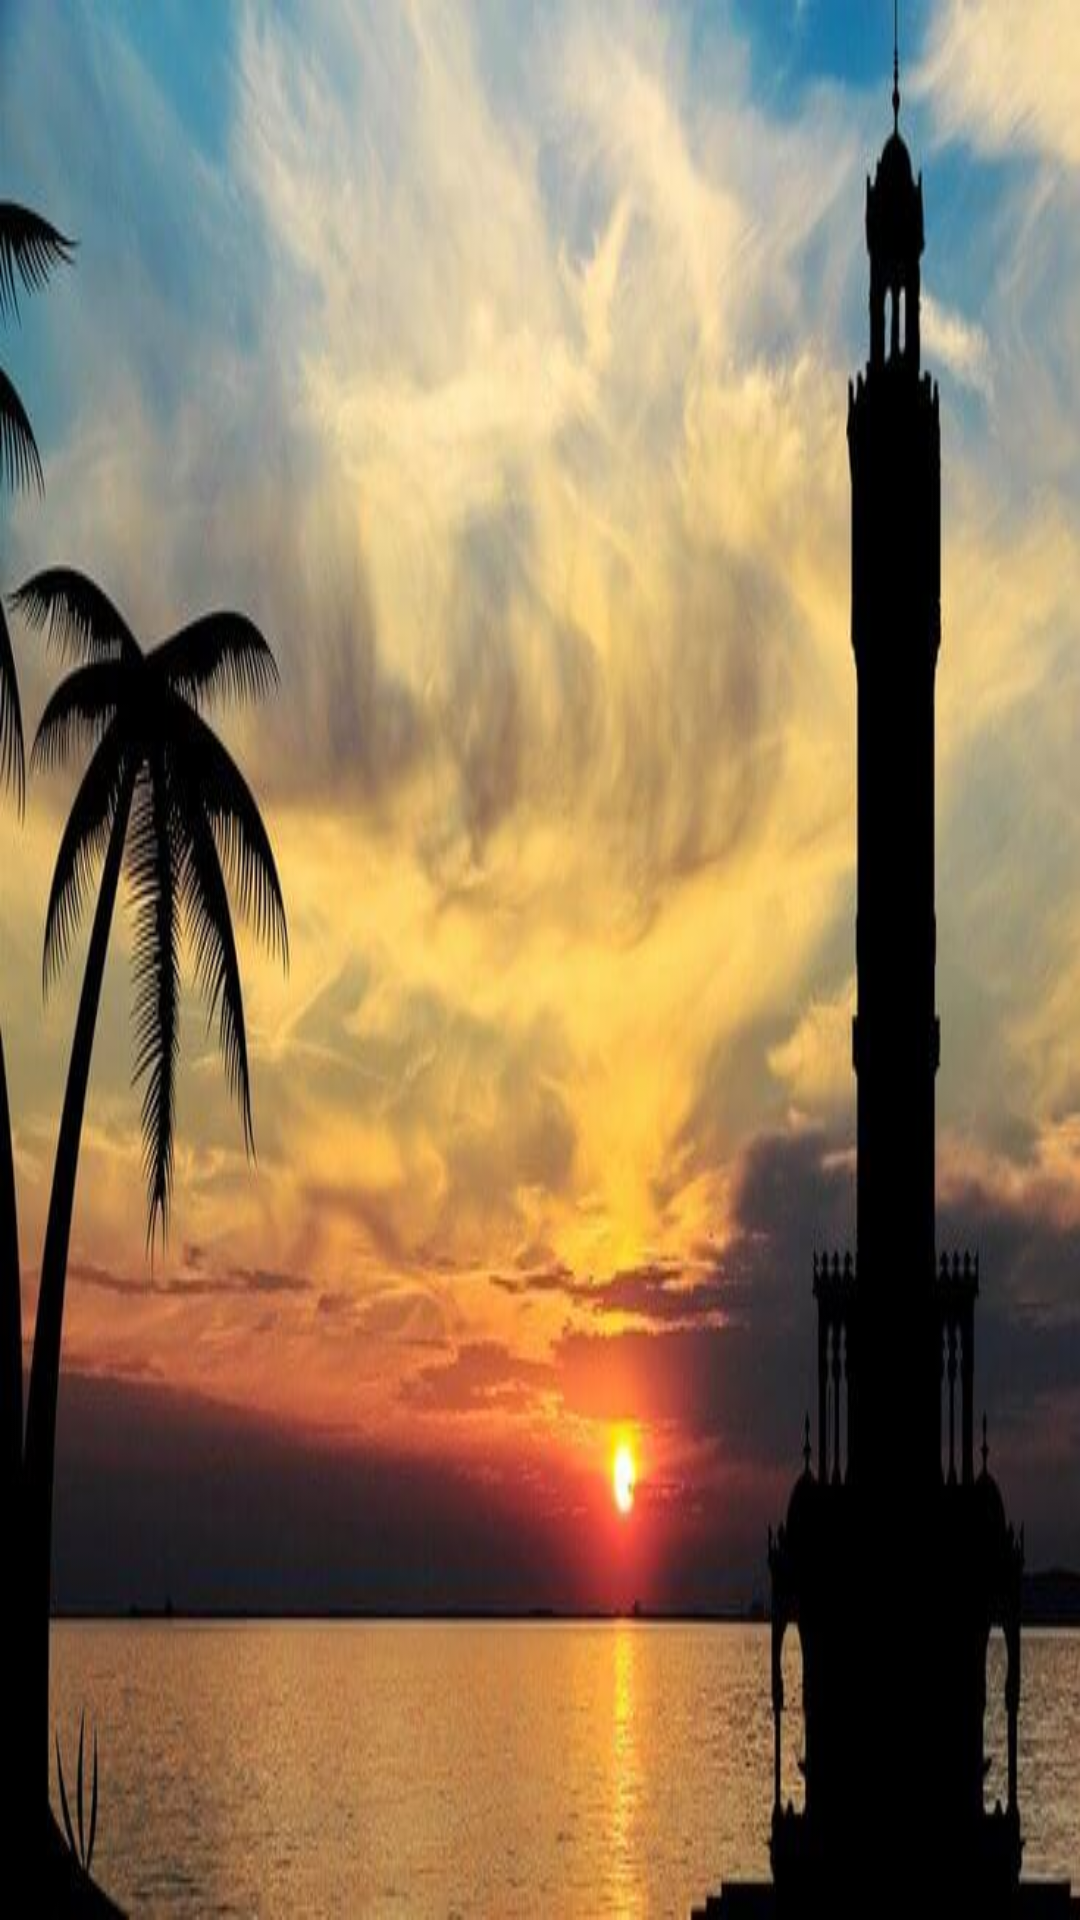

Produce the Android XML layout that renders to this screen, including the resource entries it uses.
<!-- AndroidManifest.xml: application theme Theme.ANAMENU -->
<!-- res/layout/sk_activity_main.xml -->
<?xml version="1.0" encoding="utf-8"?>
<RelativeLayout xmlns:android="http://schemas.android.com/apk/res/android"
    xmlns:app="http://schemas.android.com/apk/res-auto"
    xmlns:tools="http://schemas.android.com/tools"
    android:layout_width="match_parent"
    android:background="@drawable/izmirr"
    android:layout_height="match_parent"
    tools:context=".sk_MainActivity">

    <ListView
        android:layout_width="match_parent"
        android:layout_height="wrap_content"
        android:id="@+id/listvieW"/>


</RelativeLayout>
<!-- resources referenced by this layout -->
<resources>
  <!-- drawable izmirr: jpg bitmap (drawable, 40617 bytes) -->
  <style name="Theme.ANAMENU" parent="Theme.MaterialComponents.DayNight.DarkActionBar">
          
          <item name="colorPrimary">@color/black</item>
          <item name="colorPrimaryVariant">@color/black</item>
          <item name="colorOnPrimary">@color/white</item>
          
          <item name="colorSecondary">@color/teal_200</item>
          <item name="colorSecondaryVariant">@color/teal_700</item>
          <item name="colorOnSecondary">@color/black</item>
          
          <item name="android:statusBarColor">?attr/colorPrimaryVariant</item>
          
      </style>
  <color name="black">#FF000000</color>
  <color name="white">#FFFFFFFF</color>
  <color name="teal_200">#FF03DAC5</color>
  <color name="teal_700">#bbe6f4</color>
</resources>
